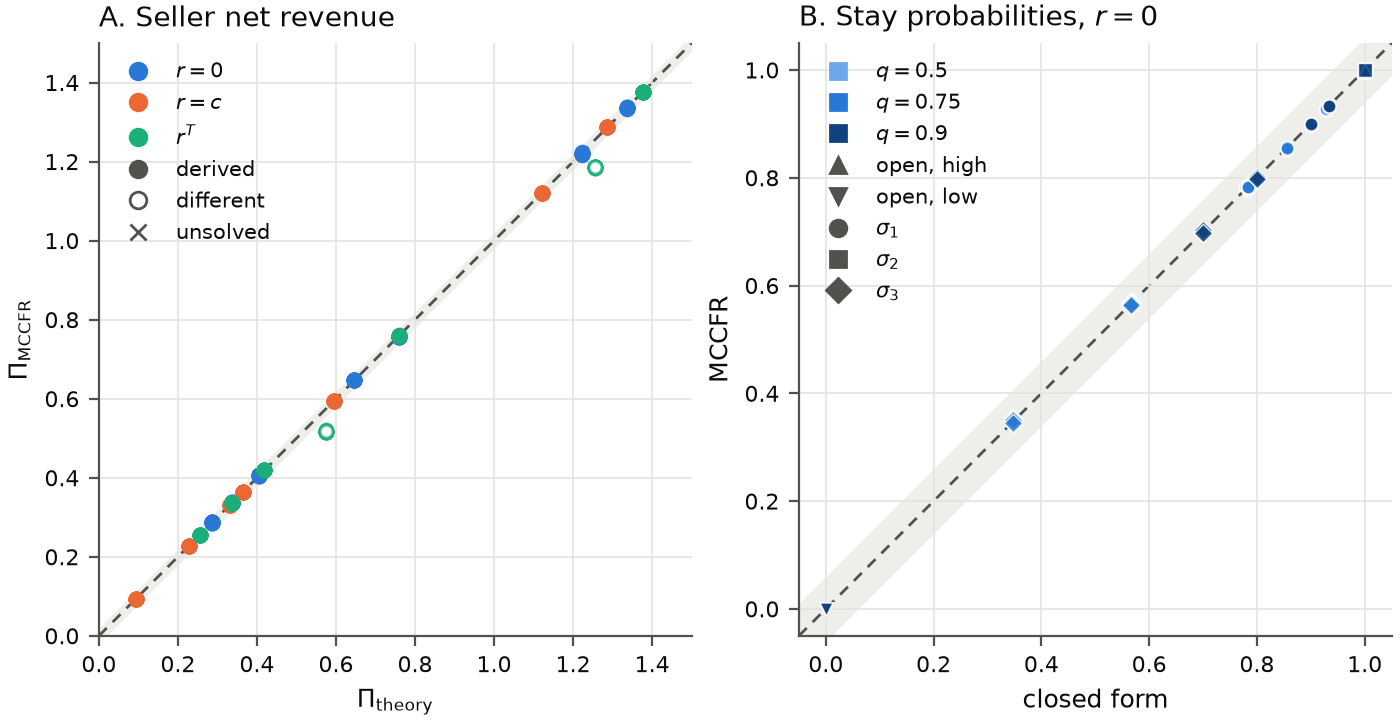

Values plotted in this chart, from the file beside it:
reimbursement_policy, placement, c, q, seed, iterations, verdict, utility_loss, closed_form_loss, Pi, Pi_closed_form, open_high, open_low, sigma1, sigma2, sigma3
zero, inside, 0.05431, 0.5, 0, 100000, derived, 0.0002133, 0.0, 0.4062, 0.406, 1, 1.7835777802520266e-10, 0.9273, 1, 0.7849
zero, inside, 0.05431, 0.5, 1, 100000, derived, 0.0003364, 0.0, 0.4069, 0.406, 1, 1.3008803620266276e-10, 0.9287, 1, 0.7843
zero, inside, 0.05431, 0.5, 2, 100000, derived, 9.669835659996108e-05, 0.0, 0.4049, 0.406, 1, 6.404989742609162e-10, 0.9255, 1, 0.7835
zero, inside, 0.05431, 0.5, 3, 100000, derived, 7.383090992328798e-05, 0.0, 0.4046, 0.406, 1, 5.381501560898799e-09, 0.9259, 1, 0.7803
zero, inside, 0.05431, 0.5, 4, 100000, derived, 0.0003617, 0.0, 0.4067, 0.406, 1, 5.114073000011409e-09, 0.928, 1, 0.7858
zero, inside, 0.05431, 0.5, 5, 100000, derived, 0.0003816, 0.0, 0.4062, 0.406, 1, 3.3791617633454e-09, 0.9268, 1, 0.7866
zero, inside, 0.05431, 0.5, 6, 100000, derived, 6.672890705410288e-05, 0.0, 0.4054, 0.406, 1.0, 7.796302814073883e-11, 0.9274, 1, 0.7796
zero, inside, 0.05431, 0.5, 7, 100000, derived, 0.000208, 0.0, 0.4062, 0.406, 1, 0.0, 0.9273, 1, 0.7849
zero, inside, 0.05431, 0.5, 8, 100000, derived, 0.000328, 0.0, 0.4066, 0.406, 1, 2.9649706149052972e-09, 0.9276, 1, 0.7861
zero, inside, 0.05431, 0.5, 9, 100000, derived, 0.0002192, 0.0, 0.4066, 0.406, 1, 4.395043547239636e-09, 0.9284, 1, 0.7835
zero, bound, 0.1086, 0.5, 0, 100000, derived, 0.0005199, 0.0, 0.3384, 0.3371, 1, 1.7834740321053958e-10, 0.8574, 0.9995, 0.5689
zero, bound, 0.1086, 0.5, 1, 100000, derived, 7.942644018566588e-05, 0.0, 0.3367, 0.3371, 1, 1.3037246134351327e-10, 0.855, 0.9996, 0.5637
zero, bound, 0.1086, 0.5, 2, 100000, derived, 0.0003515, 0.0, 0.336, 0.3371, 1, 6.389443937872641e-10, 0.8524, 0.9993, 0.5699
zero, bound, 0.1086, 0.5, 3, 100000, derived, 0.0001327, 0.0, 0.3377, 0.3371, 1, 7.805194590473305e-09, 0.8568, 0.9995, 0.565
zero, bound, 0.1086, 0.5, 4, 100000, derived, 0.0001561, 0.0, 0.337, 0.3371, 1, 2.325239869723178e-09, 0.8548, 0.9995, 0.5679
zero, bound, 0.1086, 0.5, 5, 100000, derived, 8.900178932065594e-05, 0.0, 0.3371, 0.3371, 1, 9.898504043190681e-10, 0.8552, 0.9994, 0.5672
zero, bound, 0.1086, 0.5, 6, 100000, derived, 0.0001851, 0.0, 0.337, 0.3371, 1.0, 7.786645141694124e-11, 0.8566, 0.9994, 0.5597
zero, bound, 0.1086, 0.5, 7, 100000, derived, 0.0001832, 0.0, 0.3368, 0.3371, 1, 0.0, 0.8544, 0.9993, 0.5683
zero, bound, 0.1086, 0.5, 8, 100000, derived, 0.0002927, 0.0, 0.3376, 0.3371, 1, 8.382044935914143e-10, 0.8555, 0.9998, 0.5694
zero, bound, 0.1086, 0.5, 9, 100000, derived, 3.052119106017209e-05, 0.0, 0.337, 0.3371, 1, 3.5428169173274104e-09, 0.8552, 0.9994, 0.5663
zero, outside, 0.1629, 0.5, 0, 100000, derived, 0.0003798, 0.0, 0.2886, 0.2875, 1, 1.7855732461434834e-10, 0.786, 0.9984, 0.3504
zero, outside, 0.1629, 0.5, 1, 100000, derived, 0.0001471, 0.0, 0.2871, 0.2875, 1, 1.3069548746452924e-10, 0.7829, 0.9983, 0.3462
zero, outside, 0.1629, 0.5, 2, 100000, derived, 0.0002626, 0.0, 0.2856, 0.2875, 1, 6.396199957955786e-10, 0.7789, 0.999, 0.3468
zero, outside, 0.1629, 0.5, 3, 100000, derived, 0.0004866, 0.0, 0.2886, 0.2875, 1, 1.2155438357333736e-08, 0.7854, 0.9987, 0.3534
zero, outside, 0.1629, 0.5, 4, 100000, derived, 0.0002243, 0.0, 0.2877, 0.2875, 1, 1.549202230513187e-09, 0.7832, 0.9987, 0.3537
zero, outside, 0.1629, 0.5, 5, 100000, derived, 3.509532662203182e-05, 0.0, 0.2874, 0.2875, 1, 5.048935182464327e-10, 0.7833, 0.9987, 0.348
zero, outside, 0.1629, 0.5, 6, 100000, derived, 0.0003423, 0.0, 0.2864, 0.2875, 1.0, 7.821742873195374e-11, 0.7816, 0.9984, 0.3431
zero, outside, 0.1629, 0.5, 7, 100000, derived, 0.0001472, 0.0, 0.2863, 0.2875, 1, 0.0, 0.7805, 0.9986, 0.3495
zero, outside, 0.1629, 0.5, 8, 100000, derived, 0.0001952, 0.0, 0.2875, 0.2875, 1, 1.219419143634956e-09, 0.7828, 0.9985, 0.3529
zero, outside, 0.1629, 0.5, 9, 100000, derived, 4.5460856734424345e-05, 0.0, 0.2874, 0.2875, 1, 1.357842611539482e-09, 0.7831, 0.9984, 0.349
zero, bound, 0.1086, 0.75, 0, 100000, derived, 0.0001857, 4.163336342344337e-17, 0.7591, 0.7584, 1, 0.0, 0.8559, 0.9995, 0.5662
zero, bound, 0.1086, 0.75, 1, 100000, derived, 0.0001798, 4.163336342344337e-17, 0.757, 0.7584, 1, 0.0, 0.8543, 0.9997, 0.5641
zero, bound, 0.1086, 0.75, 2, 100000, derived, 0.0003713, 4.163336342344337e-17, 0.7568, 0.7584, 1, 2.362915660186617e-10, 0.8535, 0.9997, 0.5674
zero, bound, 0.1086, 0.75, 3, 100000, derived, 0.0001813, 4.163336342344337e-17, 0.7563, 0.7584, 1, 5.84466770614586e-10, 0.8536, 0.9996, 0.5647
zero, bound, 0.1086, 0.75, 4, 100000, derived, 0.0003582, 4.163336342344337e-17, 0.7591, 0.7584, 1, 2.684564649655537e-09, 0.8555, 0.9997, 0.5676
zero, bound, 0.1086, 0.75, 5, 100000, derived, 0.0001331, 4.163336342344337e-17, 0.7566, 0.7584, 1, 1.950092686226353e-08, 0.8537, 0.9996, 0.566
zero, bound, 0.1086, 0.75, 6, 100000, derived, 0.0007285, 4.163336342344337e-17, 0.7609, 0.7584, 1, 1.5204831286634521e-09, 0.8577, 0.9996, 0.5652
zero, bound, 0.1086, 0.75, 7, 100000, derived, 0.0003789, 4.163336342344337e-17, 0.7566, 0.7584, 1, 4.667468258149486e-10, 0.8534, 0.9995, 0.5676
zero, bound, 0.1086, 0.75, 8, 100000, derived, 0.000135, 4.163336342344337e-17, 0.7565, 0.7584, 1, 7.156345160347587e-09, 0.8537, 0.9997, 0.5652
zero, bound, 0.1086, 0.75, 9, 100000, derived, 9.935778681648536e-05, 4.163336342344337e-17, 0.7589, 0.7584, 1.0, 9.83869856846587e-11, 0.8561, 0.9997, 0.5637
zero, outside, 0.1629, 0.75, 0, 100000, derived, 0.0004343, 0.0, 0.6486, 0.6468, 1, 0.0, 0.7851, 0.999, 0.3477
zero, outside, 0.1629, 0.75, 1, 100000, derived, 3.941432624701702e-05, 0.0, 0.6473, 0.6468, 1, 0.0, 0.7837, 0.9989, 0.3484
zero, outside, 0.1629, 0.75, 2, 100000, derived, 0.0002375, 0.0, 0.6474, 0.6468, 1, 0.0, 0.7834, 0.9991, 0.3506
zero, outside, 0.1629, 0.75, 3, 100000, derived, 0.0003389, 0.0, 0.647, 0.6468, 1, 5.894481146799194e-10, 0.7829, 0.999, 0.3519
zero, outside, 0.1629, 0.75, 4, 100000, derived, 5.99176090494376e-05, 0.0, 0.6469, 0.6468, 1, 4.418447774912578e-09, 0.783, 0.9992, 0.3494
zero, outside, 0.1629, 0.75, 5, 100000, derived, 0.0001783, 0.0, 0.6461, 0.6468, 1, 4.704822760600236e-09, 0.7825, 0.999, 0.3474
zero, outside, 0.1629, 0.75, 6, 100000, derived, 0.0001912, 0.0, 0.6466, 0.6468, 1, 1.5668209605037242e-10, 0.7831, 0.9992, 0.3467
zero, outside, 0.1629, 0.75, 7, 100000, derived, 4.430940929045064e-05, 0.0, 0.6468, 0.6468, 1, 4.688081494732578e-10, 0.783, 0.9991, 0.3488
zero, outside, 0.1629, 0.75, 8, 100000, derived, 0.0001502, 0.0, 0.6469, 0.6468, 1, 1.7079523515774503e-08, 0.783, 0.9991, 0.3502
zero, outside, 0.1629, 0.75, 9, 100000, derived, 0.0004444, 0.0, 0.6466, 0.6468, 1, 9.905829992984333e-11, 0.7835, 0.9991, 0.344
zero, bound, 0.05, 0.9, 0, 100000, derived, 6.466250080755272e-06, 1.7486012637846215e-16, 1.336, 1.336, 1, 8.891813342146892e-10, 0.9334, 1, 0.7999
zero, bound, 0.05, 0.9, 1, 100000, derived, 0.0001554, 1.7486012637846215e-16, 1.336, 1.336, 1, 2.0782153919247343e-08, 0.9332, 1, 0.8005
zero, bound, 0.05, 0.9, 2, 100000, derived, 5.5806310196047485e-05, 1.7486012637846215e-16, 1.336, 1.336, 1, 9.20853654631357e-07, 0.9332, 1, 0.7992
zero, bound, 0.05, 0.9, 3, 100000, derived, 0.000158, 1.7486012637846215e-16, 1.335, 1.336, 1, 0.0, 0.9333, 1, 0.7974
zero, bound, 0.05, 0.9, 4, 100000, derived, 0.0005385, 1.7486012637846215e-16, 1.338, 1.336, 1, 4.017661575344765e-08, 0.9341, 1, 0.8004
zero, bound, 0.05, 0.9, 5, 100000, derived, 0.0003093, 1.7486012637846215e-16, 1.337, 1.336, 1, 0.0, 0.9335, 1, 0.8007
zero, bound, 0.05, 0.9, 6, 100000, derived, 0.0001414, 1.7486012637846215e-16, 1.334, 1.336, 1, 4.1164109280207296e-08, 0.933, 1, 0.7979
zero, bound, 0.05, 0.9, 7, 100000, derived, 0.0001058, 1.7486012637846215e-16, 1.332, 1.336, 1, 1.2592710210695287e-09, 0.9312, 1, 0.7997
zero, bound, 0.05, 0.9, 8, 100000, derived, 0.0004787, 1.7486012637846215e-16, 1.335, 1.336, 1, 1.9015683250611937e-08, 0.9325, 1, 0.8014
zero, bound, 0.05, 0.9, 9, 100000, derived, 7.922865208206121e-05, 1.7486012637846215e-16, 1.336, 1.336, 1, 0.0, 0.9336, 1, 0.7985
... 150 more rows
